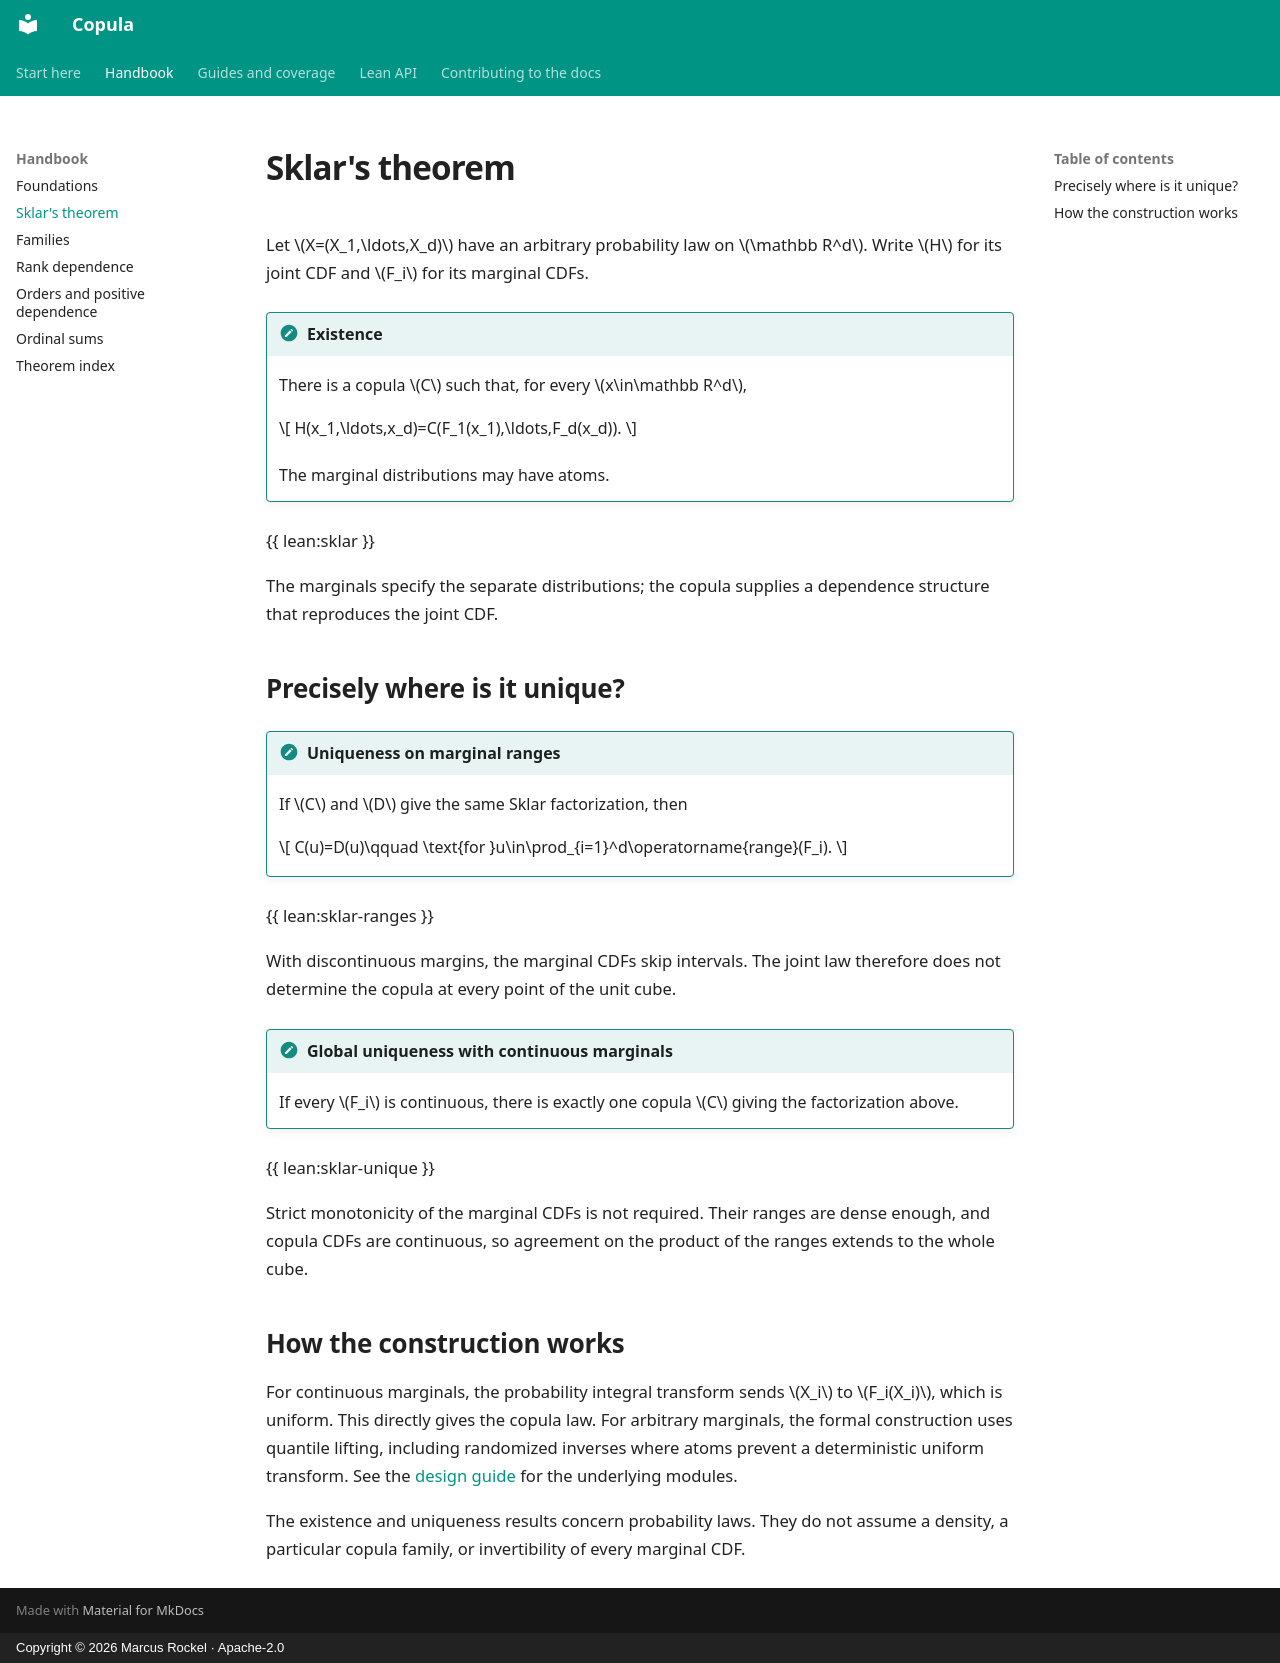

repository: Corrram/copula · page: handbook/sklar/index.html · generator: mkdocs · copyright: Copyright © 2026 Marcus Rockel · Apache-2.0

# Sklar's theorem

Let $X=(X_1,\ldots,X_d)$ have an arbitrary probability law on $\mathbb R^d$.
Write $H$ for its joint CDF and $F_i$ for its marginal CDFs.

!!! theorem "Existence"
    There is a copula $C$ such that, for every $x\in\mathbb R^d$,

    $$
    H(x_1,\ldots,x_d)=C(F_1(x_1),\ldots,F_d(x_d)).
    $$


    The marginal distributions may have atoms.

{{ lean:sklar }}

The marginals specify the separate distributions; the copula supplies a
dependence structure that reproduces the joint CDF.

## Precisely where is it unique?

!!! theorem "Uniqueness on marginal ranges"
    If $C$ and $D$ give the same Sklar factorization, then

    $$
    C(u)=D(u)\qquad
    \text{for }u\in\prod_{i=1}^d\operatorname{range}(F_i).
    $$


{{ lean:sklar-ranges }}

With discontinuous margins, the marginal CDFs skip intervals. The joint law
therefore does not determine the copula at every point of the unit cube.

!!! theorem "Global uniqueness with continuous marginals"
    If every $F_i$ is continuous, there is exactly one copula $C$ giving the
    factorization above.

{{ lean:sklar-unique }}

Strict monotonicity of the marginal CDFs is not required. Their ranges are
dense enough, and copula CDFs are continuous, so agreement on the product of
the ranges extends to the whole cube.

## How the construction works

For continuous marginals, the probability integral transform sends
$X_i$ to $F_i(X_i)$, which is uniform. This directly gives the copula law.
For arbitrary marginals, the formal construction uses quantile lifting,
including randomized inverses where atoms prevent a deterministic uniform
transform. See the [design guide](../design.md) for the underlying modules.

The existence and uniqueness results concern probability laws. They do not
assume a density, a particular copula family, or invertibility of every
marginal CDF.
